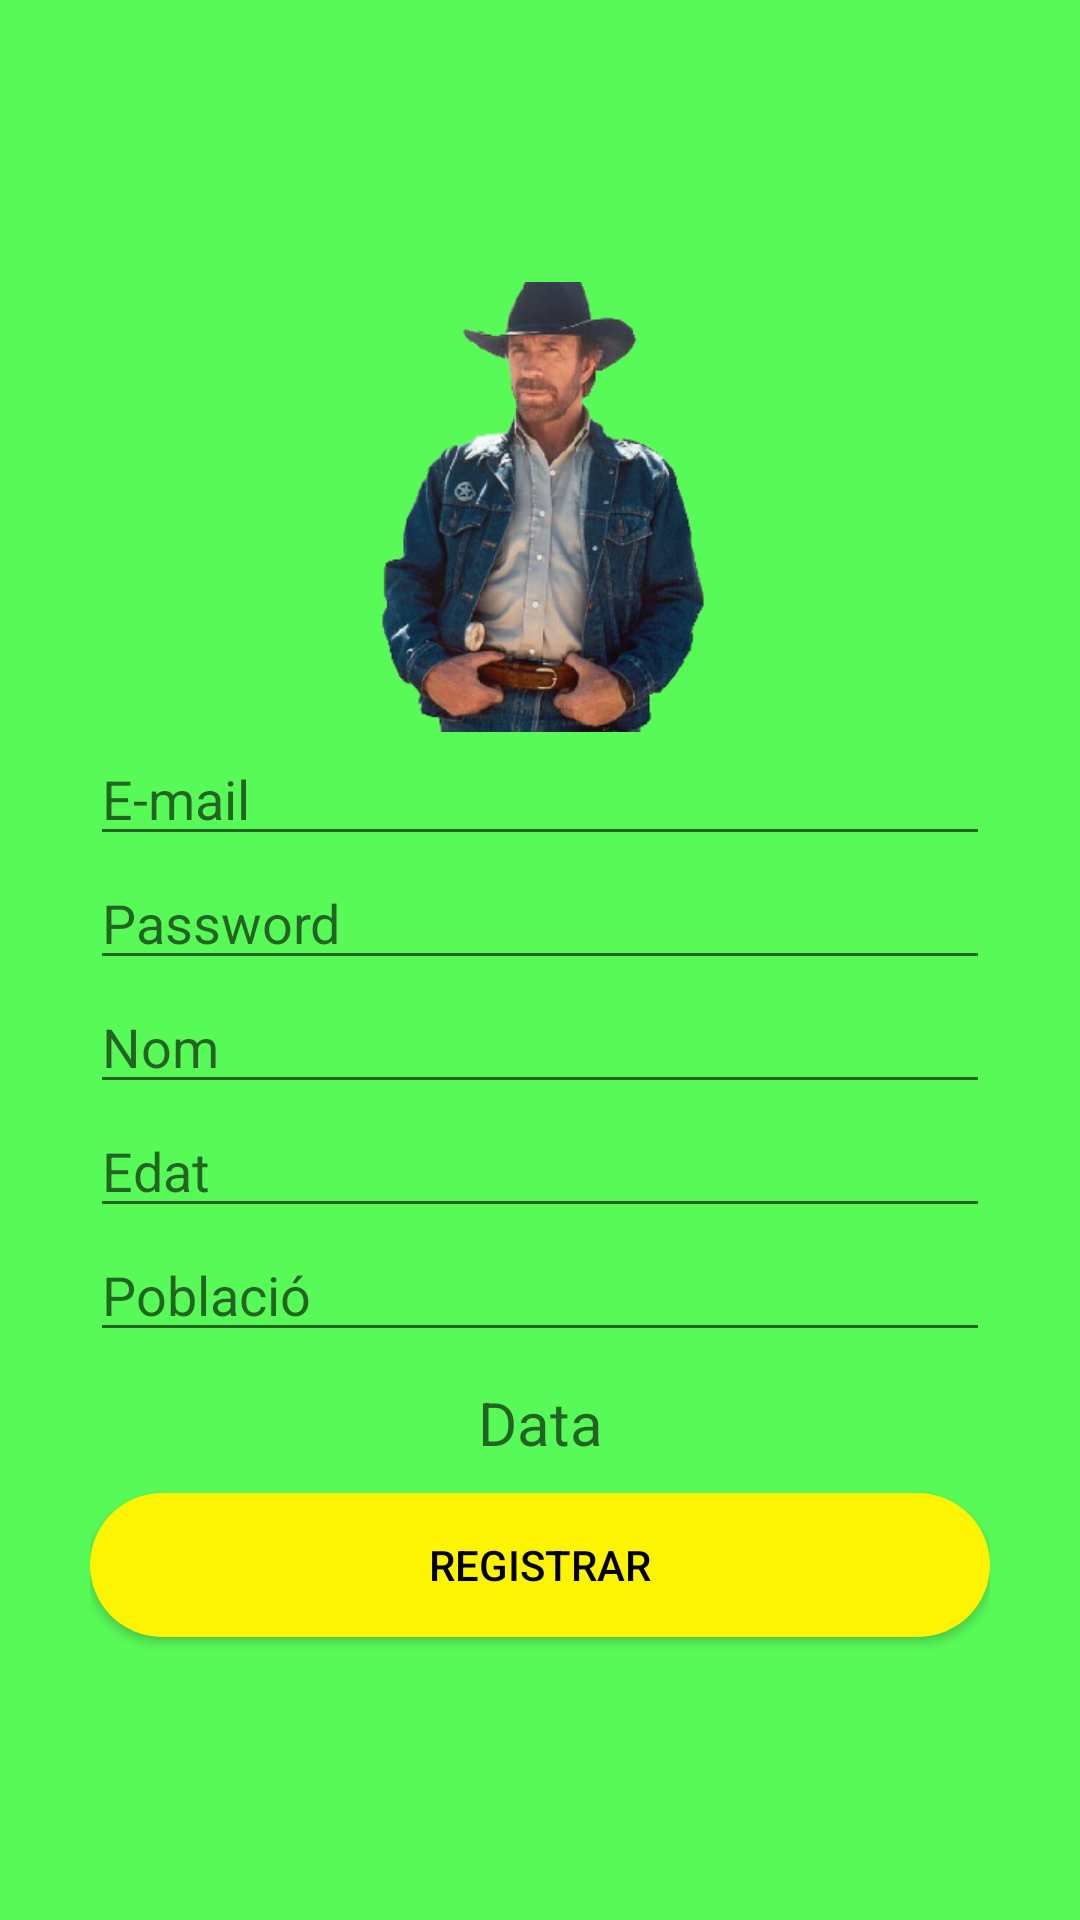

Produce the Android XML layout that renders to this screen, including the resource entries it uses.
<!-- AndroidManifest.xml: application theme Theme.Montserratak -->
<!-- res/layout/activity_registro.xml -->
<?xml version="1.0" encoding="utf-8"?>
<RelativeLayout xmlns:android="http://schemas.android.com/apk/res/android"
    xmlns:app="http://schemas.android.com/apk/res-auto"
    xmlns:tools="http://schemas.android.com/tools"
    android:layout_width="match_parent"
    android:layout_height="match_parent"
    android:background="#58FA58"
    tools:context=".Registro">


    <LinearLayout
        android:layout_width="match_parent"
        android:layout_height="match_parent"
        android:gravity="center"
        android:orientation="vertical"
        android:padding="30dp">

        
        <androidx.appcompat.widget.AppCompatImageView
            android:layout_width="150dp"
            android:layout_height="150dp"
            android:id="@+id/jugador"
            android:src="@drawable/jugador" />


        
        <EditText
            android:id="@+id/correoEt"
            android:layout_width="match_parent"
            android:layout_height="wrap_content"
            android:inputType="textEmailAddress"
            android:hint="@string/correoEt" />
        


        
        <EditText
            android:id="@+id/passEt"
            android:layout_width="match_parent"
            android:layout_height="wrap_content"
            android:inputType="textPassword"
            android:hint="@string/passEt" />
        


        
        <EditText
            android:id="@+id/nombreEt"
            android:layout_width="match_parent"
            android:layout_height="wrap_content"
            android:hint="@string/nombreEt" />

        
        <EditText
            android:id="@+id/edatEt"
            android:layout_width="match_parent"
            android:layout_height="wrap_content"
            android:hint="@string/edatEt" />


        
        <EditText
            android:id="@+id/poblacioEt"
            android:layout_width="match_parent"
            android:layout_height="wrap_content"
            android:hint="@string/poblacioEt" />


        
        <TextView
            android:id="@+id/fechaEt"
            android:layout_width="match_parent"
            android:layout_height="wrap_content"
            android:gravity="center"
            android:hint="@string/fechaTxt"
            android:textSize="20sp"
            android:layout_marginTop="10dp"
            />


        
        <Button
            android:background="@drawable/botopropi"
            android:textColor="@color/black"
            android:id="@+id/Registrar"
            android:layout_width="match_parent"
            android:layout_height="wrap_content"
            android:text="@string/Registrar"
            android:layout_marginTop="10dp"
            />

    </LinearLayout>

</RelativeLayout>
<!-- resources referenced by this layout -->
<resources>
  <!-- drawable botopropi (drawable) -->
  <?xml version="1.0" encoding="utf-8"?>
  <shape xmlns:android="http://schemas.android.com/apk/res/android">
      
  
      
      <solid android:color="#fcf403"/>
  
      
      <corners android:radius="50dp" />
  
  
  </shape>
  <!-- drawable jugador: png bitmap (drawable-v24, 108493 bytes) -->
  <string name="Registrar">REGISTRAR</string>
  <string name="correoEt">E-mail</string>
  <string name="edatEt">Edat</string>
  <string name="fechaTxt">Data</string>
  <string name="nombreEt">Nom</string>
  <string name="passEt">Password</string>
  <string name="poblacioEt">Població</string>
  <style name="Theme.Montserratak" parent="Theme.AppCompat.Light.NoActionBar">
          
          <item name="colorPrimary">@color/purple_500</item>
          <item name="colorPrimaryVariant">@color/purple_700</item>
          <item name="colorOnPrimary">@color/white</item>
          
          <item name="colorSecondary">@color/teal_200</item>
          <item name="colorSecondaryVariant">@color/teal_700</item>
          <item name="colorOnSecondary">@color/black</item>
          
          <item name="android:statusBarColor" tools:targetApi="l">?attr/colorPrimaryVariant</item>
          
      </style>
  <!-- not gathered from this repository: default colours our renderer supplied (Android Studio template values) -->
  <color name="purple_500">#FF6200EE</color>
  <color name="purple_700">#FF3700B3</color>
  <color name="teal_200">#FF03DAC5</color>
  <color name="teal_700">#FF018786</color>
  <color name="black">#FF000000</color>
  <color name="white">#FFFFFFFF</color>
</resources>
